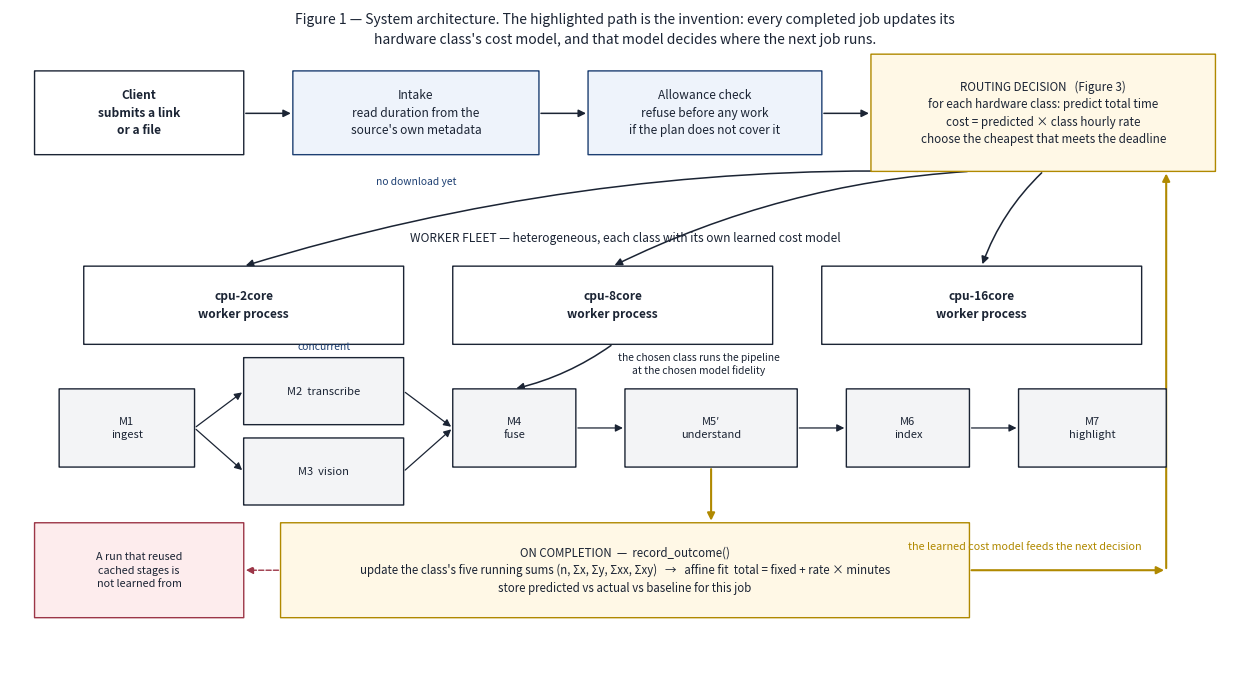

Source code (Python): (Note: this script raises an exception after producing the figure.)
"""Figures 1 and 3 for the patent disclosure.

Figure 1 is the system architecture, with the feedback path from completed
jobs into the per-class cost models drawn explicitly, because that loop is
the invention.

Figure 3 is the routing decision, transcribed from server/scheduler.py
rather than from a description of it: the four selection branches and the
three sources a prediction can come from are the ones the code actually has.

Run from the project root:  python ip/make_figures.py
"""

import matplotlib
matplotlib.use("Agg")

import matplotlib.pyplot as plt
from matplotlib.patches import FancyArrowPatch, FancyBboxPatch

OUT_DIR = "ip"

INK = "#1b2434"
BLUE = "#1d3f72"
AMBER = "#b08900"
AMBER_FILL = "#fff8e6"
BLUE_FILL = "#eef3fb"
GREY_FILL = "#f3f4f6"
RED = "#9c3647"
RED_FILL = "#fdeced"


def box(ax, x, y, w, h, text, fc=GREY_FILL, ec=INK, fontsize=8.6, bold=False,
        rounding=0.018):
    ax.add_patch(FancyBboxPatch(
        (x, y), w, h,
        boxstyle=f"round,pad=0.004,rounding_size={rounding}",
        linewidth=1.0, edgecolor=ec, facecolor=fc, zorder=2,
    ))
    ax.text(x + w / 2, y + h / 2, text, ha="center", va="center",
            fontsize=fontsize, color=INK, zorder=3,
            fontweight="bold" if bold else "normal", linespacing=1.45)


def diamond(ax, cx, cy, w, h, text, fontsize=8.0):
    ax.add_patch(plt.Polygon(
        [(cx, cy + h / 2), (cx + w / 2, cy), (cx, cy - h / 2), (cx - w / 2, cy)],
        closed=True, facecolor=AMBER_FILL, edgecolor=AMBER, linewidth=1.0, zorder=2,
    ))
    ax.text(cx, cy, text, ha="center", va="center", fontsize=fontsize,
            color=INK, zorder=3, linespacing=1.4)


def arrow(ax, p, q, color=INK, style="-|>", lw=1.1, dashed=False, rad=0.0):
    ax.add_patch(FancyArrowPatch(
        p, q, arrowstyle=style, mutation_scale=11, linewidth=lw,
        color=color, zorder=1, shrinkA=1.5, shrinkB=1.5,
        linestyle="--" if dashed else "-",
        connectionstyle=f"arc3,rad={rad}",
    ))


def label(ax, x, y, text, color=INK, fontsize=7.4, ha="center", style="normal"):
    ax.text(x, y, text, ha=ha, va="center", fontsize=fontsize, color=color,
            zorder=4, style=style)


# ===================================================================== FIG 1
def figure1():
    fig, ax = plt.subplots(figsize=(12.6, 7.0))
    ax.set_xlim(0, 100)
    ax.set_ylim(0, 60)
    ax.axis("off")

    box(ax, 2, 47, 17, 7.5,
        "Client\nsubmits a link\nor a file", fc="#ffffff", bold=True)

    box(ax, 23, 47, 20, 7.5,
        "Intake\nread duration from the\nsource's own metadata",
        fc=BLUE_FILL, ec=BLUE)
    label(ax, 33, 44.6, "no download yet", color=BLUE, style="italic")

    box(ax, 47, 47, 19, 7.5,
        "Allowance check\nrefuse before any work\nif the plan does not cover it",
        fc=BLUE_FILL, ec=BLUE)

    # --- the routing decision, the subject of Figure 3 --------------------
    box(ax, 70, 45.5, 28, 10.5,
        "ROUTING DECISION   (Figure 3)\n"
        "for each hardware class: predict total time\n"
        "cost = predicted × class hourly rate\n"
        "choose the cheapest that meets the deadline",
        fc=AMBER_FILL, ec=AMBER, bold=False, fontsize=8.4)

    arrow(ax, (19, 50.7), (23, 50.7))
    arrow(ax, (43, 50.7), (47, 50.7))
    arrow(ax, (66, 50.7), (70, 50.7))

    # --- the fleet --------------------------------------------------------
    label(ax, 50, 39.5, "WORKER FLEET — heterogeneous, each class with its own learned cost model",
          fontsize=8.6, color=INK)

    classes = [("cpu-2core", 6), ("cpu-8core", 36), ("cpu-16core", 66)]
    for name, x in classes:
        box(ax, x, 30, 26, 7.0, f"{name}\nworker process", fc="#ffffff", bold=True)

    arrow(ax, (84, 45.5), (79, 37.0), rad=0.12)
    arrow(ax, (78, 45.5), (49, 37.0), rad=0.10)
    arrow(ax, (74, 45.5), (19, 37.0), rad=0.08)

    # --- the pipeline -----------------------------------------------------
    # M2 and M3 run at the same time, so they are drawn on two rails rather
    # than in a line: a serial row would misdescribe the pipeline.
    box(ax, 4, 19, 11, 7.0, "M1\ningest", fc=GREY_FILL, fontsize=8.0)
    box(ax, 19, 22.8, 13, 6.0, "M2  transcribe", fc=GREY_FILL, fontsize=8.0)
    box(ax, 19, 15.6, 13, 6.0, "M3  vision", fc=GREY_FILL, fontsize=8.0)
    box(ax, 36, 19, 10, 7.0, "M4\nfuse", fc=GREY_FILL, fontsize=8.0)
    box(ax, 50, 19, 14, 7.0, "M5′\nunderstand", fc=GREY_FILL, fontsize=8.0)
    box(ax, 68, 19, 10, 7.0, "M6\nindex", fc=GREY_FILL, fontsize=8.0)
    box(ax, 82, 19, 12, 7.0, "M7\nhighlight", fc=GREY_FILL, fontsize=8.0)

    arrow(ax, (15, 22.5), (19, 25.8), lw=0.9)
    arrow(ax, (15, 22.5), (19, 18.6), lw=0.9)
    arrow(ax, (32, 25.8), (36, 22.5), lw=0.9)
    arrow(ax, (32, 18.6), (36, 22.5), lw=0.9)
    for x0, x1 in ((46, 50), (64, 68), (78, 82)):
        arrow(ax, (x0, 22.5), (x1, 22.5), lw=0.9)
    label(ax, 25.5, 29.8, "concurrent", color=BLUE, style="italic")

    arrow(ax, (49, 30), (41, 26.0), rad=-0.1)
    label(ax, 56, 28.2, "the chosen class runs the pipeline\nat the chosen model fidelity",
          fontsize=7.4, color=INK)

    # --- the feedback loop: the invention ---------------------------------
    box(ax, 22, 5.5, 56, 8.5,
        "ON COMPLETION  —  record_outcome()\n"
        "update the class's five running sums (n, Σx, Σy, Σxx, Σxy)   →   "
        "affine fit  total = fixed + rate × minutes\n"
        "store predicted vs actual vs baseline for this job",
        fc=AMBER_FILL, ec=AMBER, fontsize=8.3)

    arrow(ax, (57, 19), (57, 14.0), color=AMBER, lw=1.5)

    # the loop back into routing
    arrow(ax, (78, 9.75), (94, 9.75), color=AMBER, lw=1.5)
    arrow(ax, (94, 9.75), (94, 45.5), color=AMBER, lw=1.5)
    label(ax, 92, 11.9, "the learned cost model feeds the next decision",
          color=AMBER, fontsize=7.8, ha="right")

    box(ax, 2, 5.5, 17, 8.5,
        "A run that reused\ncached stages is\nnot learned from",
        fc=RED_FILL, ec=RED, fontsize=7.8)
    arrow(ax, (22, 9.75), (19, 9.75), color=RED, lw=1.0, dashed=True)

    ax.text(50, 58.2,
            "Figure 1 — System architecture. The highlighted path is the invention: every "
            "completed job updates its\nhardware class's cost model, and that model decides where "
            "the next job runs.",
            ha="center", va="center", fontsize=10.0, color=INK, linespacing=1.5)

    fig.tight_layout()
    fig.savefig(f"{OUT_DIR}/figure1-architecture.png", dpi=200,
                bbox_inches="tight", facecolor="white")
    print(f"wrote {OUT_DIR}/figure1-architecture.png")


# ===================================================================== FIG 3
def figure3():
    """The routing decision.

    Laid out on a single spine with every outcome on one right-hand column,
    so the path a job takes reads top to bottom and the four ways it can end
    line up for comparison. The earlier version spread small boxes over a
    large canvas, which left the type too small to read at print size.
    """
    fig, ax = plt.subplots(figsize=(11.0, 12.6))
    ax.set_xlim(0, 100)
    ax.set_ylim(0, 118)
    ax.axis("off")

    SPINE = 38          # centre of the decision column
    OUT_X, OUT_W = 66, 33   # the outcome column
    GREEN, GREEN_FILL = "#2f7a46", "#eaf6ee"

    # ---------------- phase 1: predict -----------------------------------
    ax.add_patch(FancyBboxPatch(
        (2, 78.5), 96, 34, boxstyle="round,pad=0.004,rounding_size=0.015",
        linewidth=1.0, edgecolor="#b9c2cf", facecolor="#fafbfc", zorder=0))
    ax.text(4.5, 109.4, "1  PREDICT", fontsize=9.5, color=BLUE,
            fontweight="bold", va="center")

    box(ax, 26, 103, 48, 7.0,
        "A job arrives: input length and deadline are known",
        fc="#ffffff", bold=True, fontsize=9.2)

    box(ax, 18, 93.5, 64, 6.6,
        "For each hardware class, predict the total execution time",
        fc=BLUE_FILL, ec=BLUE, bold=True, fontsize=9.2)
    arrow(ax, (50, 103), (50, 100.1))

    srcs = [
        (5, "Affine fit is credible\n\n\u2265 4 samples, and the\nlengths seen differ by \u2265 2\u00d7\n\n"
            "fixed + rate \u00d7 minutes", BLUE_FILL, BLUE),
        (36, "Only a coarse ratio\n\n\n\n\nper-minute \u00d7 minutes", GREY_FILL, "#6b7280"),
        (67, "Nothing measured yet\n\n\n\n\nseed \u00d7 minutes", RED_FILL, RED),
    ]
    for x, text, fc, ec in srcs:
        box(ax, x, 80.5, 28, 11.5, text, fc=fc, ec=ec, fontsize=8.2)
    for x in (19, 50, 81):
        arrow(ax, (50, 93.5), (x, 92.0), lw=0.9)

    box(ax, 18, 70.5, 64, 6.0,
        "cost  =  predicted seconds  \u00d7  the class\u2019s hourly rate",
        fc=BLUE_FILL, ec=BLUE, fontsize=9.2)
    for x in (19, 50, 81):
        arrow(ax, (x, 80.5), (50, 76.5), lw=0.9, rad=0.0)

    # ---------------- phase 2: choose ------------------------------------
    ax.text(4.5, 64.5, "2  CHOOSE", fontsize=9.5, color=AMBER,
            fontweight="bold", va="center")
    arrow(ax, (50, 70.5), (SPINE, 62.4), lw=1.1, rad=-0.08)

    steps = [
        dict(y=56, q="Is any class\nunmeasured?",
             out="PROBE IT\ncheapest unmeasured class",
             why="a seed is too crude to rule\na class in or out",
             fc=AMBER_FILL, ec=AMBER),
        dict(y=41, q="Of those that meet the deadline,\nis any still thinly measured?\n(fewer than 5 samples)",
             out="PROBE IT\nfewest samples, then cheapest",
             why="exploring only where it cannot\nbreak the deadline",
             fc=AMBER_FILL, ec=AMBER),
        dict(y=26, q="Does any class\nmeet the deadline?",
             out="TAKE THE CHEAPEST OF THEM",
             why="not the fastest \u2014 headroom bought\nby a bigger machine is paid for\nand never used",
             fc=GREEN_FILL, ec=GREEN),
    ]

    for i, s in enumerate(steps):
        y = s["y"]
        diamond(ax, SPINE, y, 44, 12.5, s["q"], fontsize=8.4)

        # outcome, on the shared right-hand column
        h = 9.5
        box(ax, OUT_X, y - h / 2, OUT_W, h,
            s["out"] + "\n\n" + s["why"], fc=s["fc"], ec=s["ec"], fontsize=8.0)
        arrow(ax, (SPINE + 22, y), (OUT_X, y), color=s["ec"], lw=1.2)
        label(ax, (SPINE + 22 + OUT_X) / 2, y + 1.9, "yes", color=s["ec"], fontsize=8.0)

        # fall through to the next decision
        if i < len(steps) - 1:
            arrow(ax, (SPINE, y - 6.25), (SPINE, steps[i + 1]["y"] + 6.25), lw=1.1)
            label(ax, SPINE + 2.6, y - 9.2, "no", fontsize=8.0, ha="left")

    # the last "no"
    arrow(ax, (SPINE, 26 - 6.25), (SPINE, 14.5), color=RED, lw=1.2)
    label(ax, SPINE + 2.6, 17.4, "no", color=RED, fontsize=8.0, ha="left")

    box(ax, 10, 5.0, 52, 9.5,
        "THE DEADLINE IS ALREADY LOST\n\n"
        "take the fastest class, and report the expected\noverrun before the job starts",
        fc=RED_FILL, ec=RED, fontsize=8.2)

    box(ax, OUT_X, 5.0, OUT_W, 9.5,
        "Attach the execution plan computed\nwith that class\u2019s own cost model,\nand enqueue the job",
        fc="#ffffff", fontsize=8.2)
    arrow(ax, (OUT_X + OUT_W / 2, 21.25), (OUT_X + OUT_W / 2, 14.5), color=GREEN, lw=1.2)
    arrow(ax, (62, 9.75), (OUT_X, 9.75), color=RED, lw=1.0, dashed=True)

    ax.text(50, 116,
            "Figure 3 \u2014 The routing decision, as implemented. Exploration never overrides the "
            "deadline;\namong the classes that keep it, the cheapest is taken rather than the fastest.",
            ha="center", va="center", fontsize=10.2, color=INK, linespacing=1.5)

    fig.tight_layout()
    fig.savefig(f"{OUT_DIR}/figure3-routing.png", dpi=200,
                bbox_inches="tight", facecolor="white")
    print(f"wrote {OUT_DIR}/figure3-routing.png")



if __name__ == "__main__":
    figure1()
    figure3()
